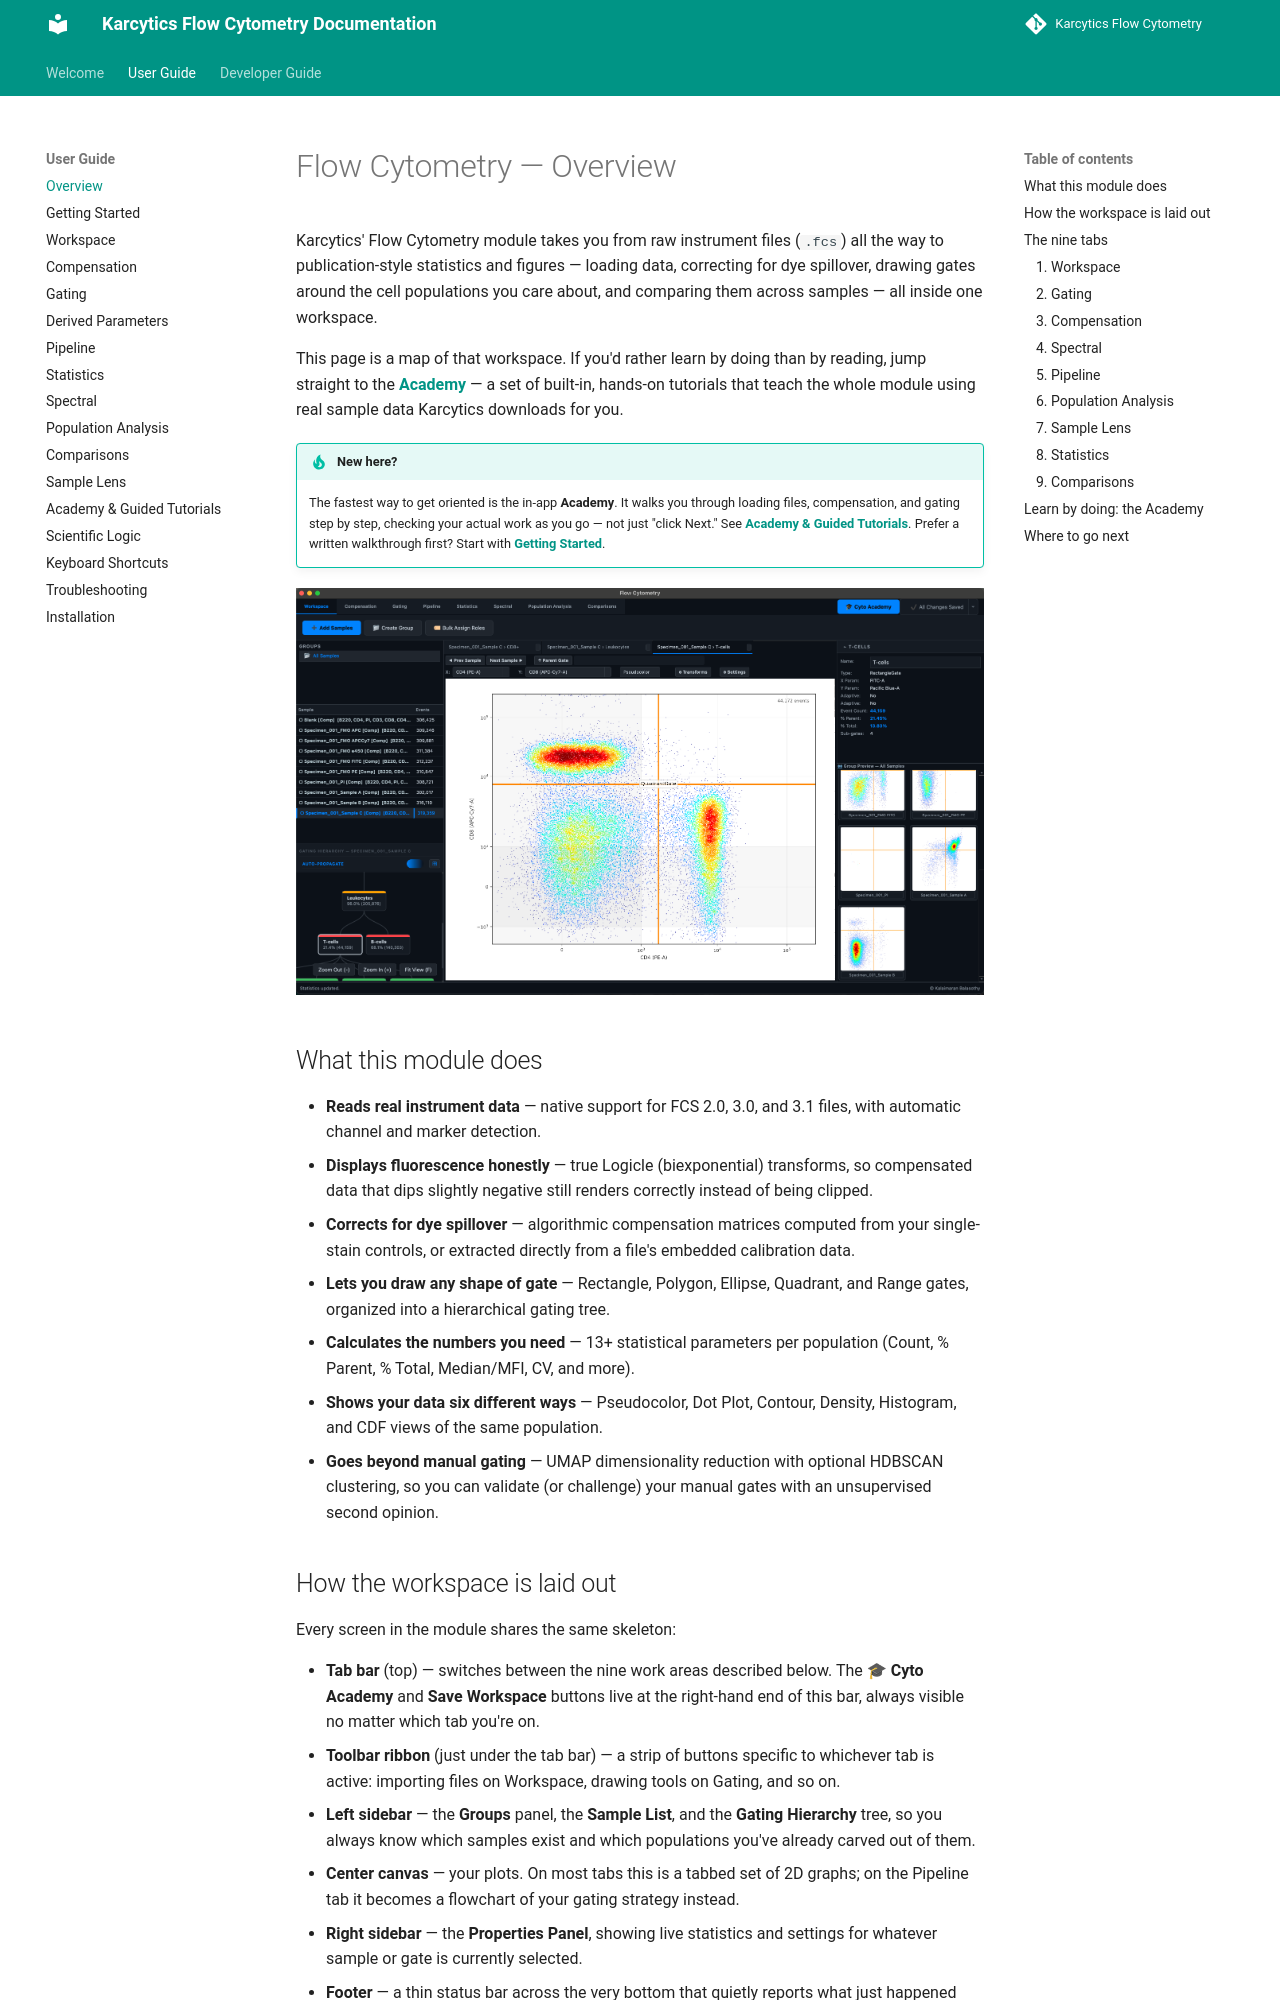

repository: KalaimaranB/Karcytics-flow-cytometry · page: user/00_OVERVIEW/index.html · generator: mkdocs

# Flow Cytometry — Overview

Karcytics' Flow Cytometry module takes you from raw instrument files (`.fcs`) all the way to publication-style statistics and figures — loading data, correcting for dye spillover, drawing gates around the cell populations you care about, and comparing them across samples — all inside one workspace.

This page is a map of that workspace. If you'd rather learn by doing than by reading, jump straight to the **[Academy](./10_ACADEMY_TUTORIALS.md)** — a set of built-in, hands-on tutorials that teach the whole module using real sample data Karcytics downloads for you.

!!! tip "New here?"
    The fastest way to get oriented is the in-app **Academy**. It walks you through loading files, compensation, and gating step by step, checking your actual work as you go — not just "click Next." See **[Academy & Guided Tutorials](./10_ACADEMY_TUTORIALS.md)**. Prefer a written walkthrough first? Start with **[Getting Started](./01_GETTING_STARTED.md)**.

![alt text](../images/00_overview/home_view.png)

## What this module does

- **Reads real instrument data** — native support for FCS 2.0, 3.0, and 3.1 files, with automatic channel and marker detection.
- **Displays fluorescence honestly** — true Logicle (biexponential) transforms, so compensated data that dips slightly negative still renders correctly instead of being clipped.
- **Corrects for dye spillover** — algorithmic compensation matrices computed from your single-stain controls, or extracted directly from a file's embedded calibration data.
- **Lets you draw any shape of gate** — Rectangle, Polygon, Ellipse, Quadrant, and Range gates, organized into a hierarchical gating tree.
- **Calculates the numbers you need** — 13+ statistical parameters per population (Count, % Parent, % Total, Median/MFI, CV, and more).
- **Shows your data six different ways** — Pseudocolor, Dot Plot, Contour, Density, Histogram, and CDF views of the same population.
- **Goes beyond manual gating** — UMAP dimensionality reduction with optional HDBSCAN clustering, so you can validate (or challenge) your manual gates with an unsupervised second opinion.
